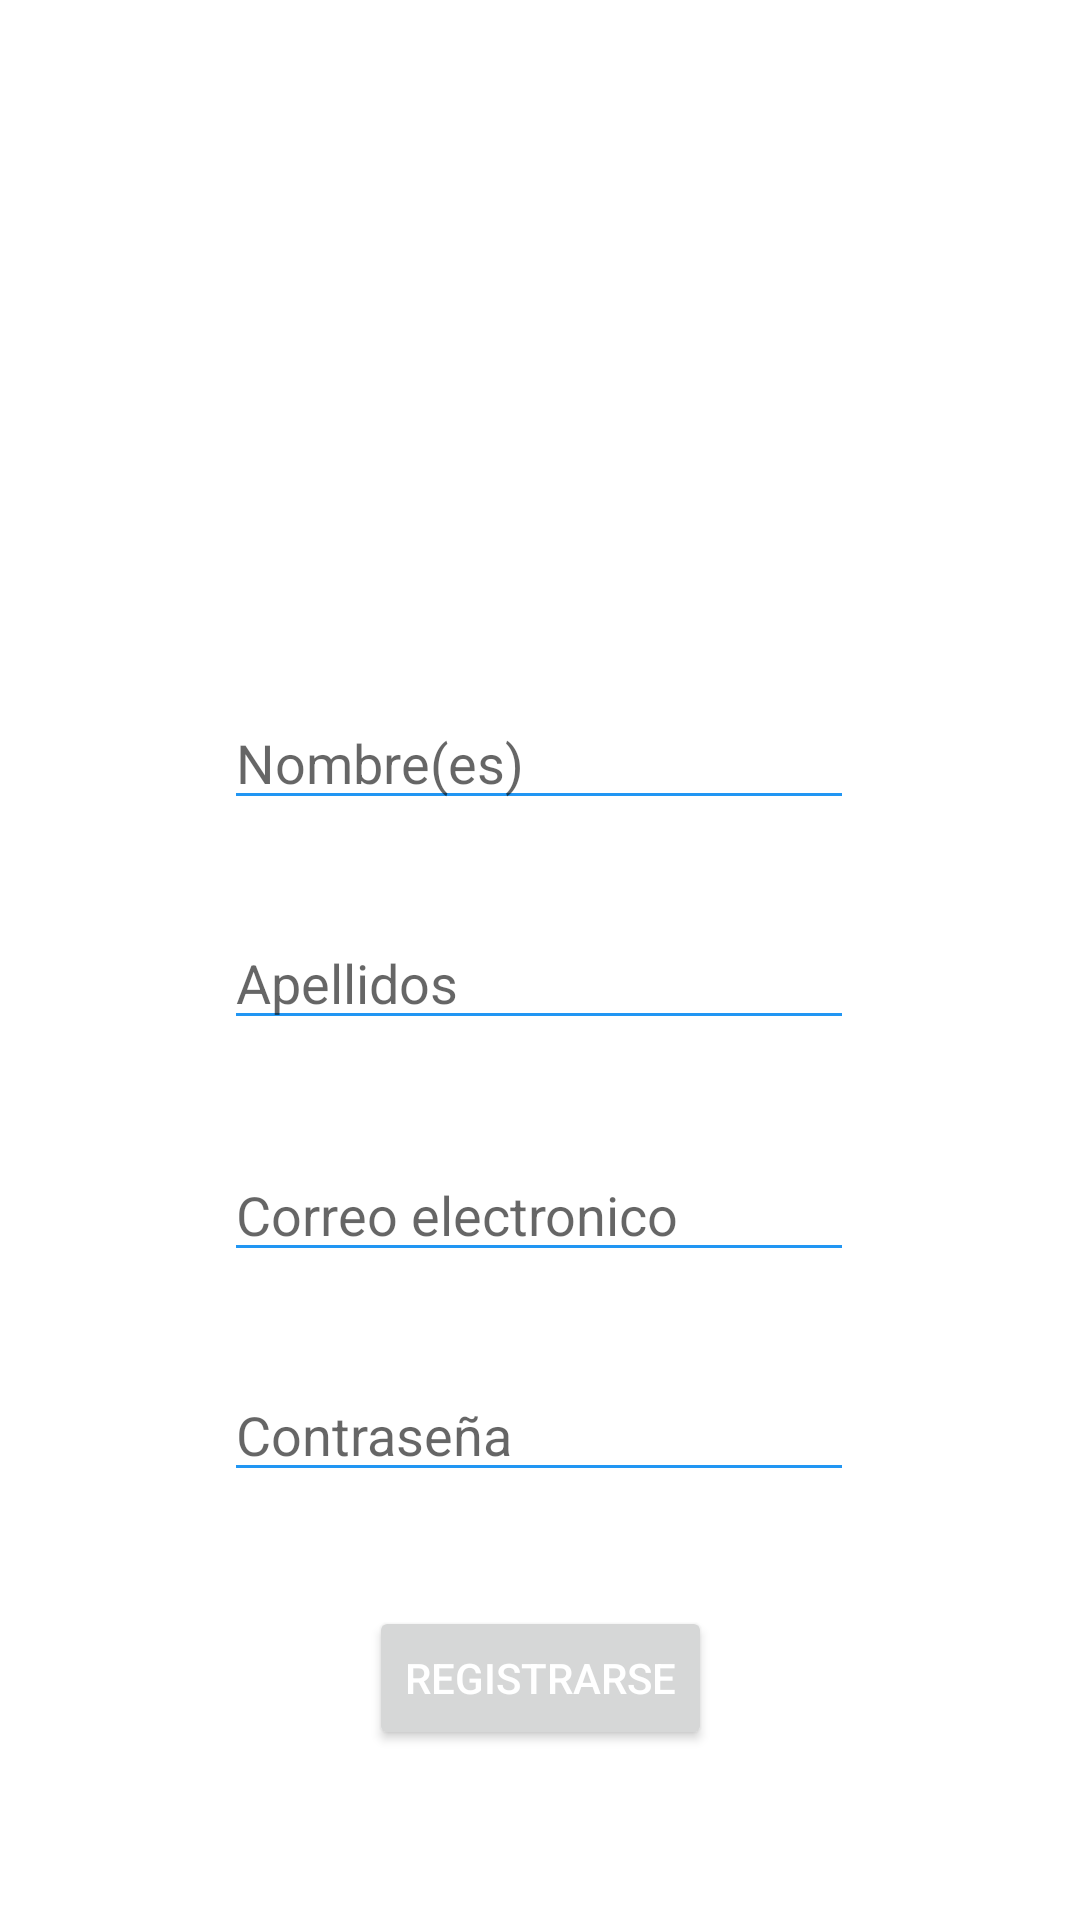

Reconstruct the res/layout file that produces this screen, plus the resources it refers to.
<!-- AndroidManifest.xml: application theme Theme.PayMovil -->
<!-- res/layout/activity_registrarse.xml -->
<?xml version="1.0" encoding="utf-8"?>
<androidx.constraintlayout.widget.ConstraintLayout xmlns:android="http://schemas.android.com/apk/res/android"
    xmlns:app="http://schemas.android.com/apk/res-auto"
    xmlns:tools="http://schemas.android.com/tools"
    android:layout_width="match_parent"
    android:layout_height="match_parent"
    tools:context=".Registrarse">
    <EditText
        android:id="@+id/rePassword"
        android:layout_width="wrap_content"
        android:layout_height="wrap_content"
        android:layout_marginTop="32dp"
        android:backgroundTint="#2196F3"
        android:ems="10"
        android:hint="Contraseña"
        android:inputType="textPassword"
        app:errorEnabled="true"
        app:layout_constraintEnd_toEndOf="parent"
        app:layout_constraintHorizontal_bias="0.497"
        app:layout_constraintStart_toStartOf="parent"
        app:layout_constraintTop_toBottomOf="@+id/reCorreo" />

    <EditText
        android:id="@+id/reNombre"
        android:layout_width="wrap_content"
        android:layout_height="wrap_content"
        android:layout_marginTop="28dp"
        android:backgroundTint="#2196F3"
        android:ems="10"
        android:hint="Nombre(es)"
        android:inputType="textPersonName"
        app:errorEnabled="true"
        app:layout_constraintEnd_toEndOf="parent"
        app:layout_constraintHorizontal_bias="0.497"
        app:layout_constraintStart_toStartOf="parent"
        app:layout_constraintTop_toBottomOf="@+id/cambiarFoto" />

    <EditText
        android:id="@+id/reApellidos"
        android:layout_width="wrap_content"
        android:layout_height="wrap_content"
        android:layout_marginTop="32dp"
        android:backgroundTint="#2196F3"
        android:ems="10"
        android:hint="Apellidos"
        android:inputType="textPersonName"
        app:errorEnabled="true"
        app:layout_constraintEnd_toEndOf="parent"
        app:layout_constraintHorizontal_bias="0.497"
        app:layout_constraintStart_toStartOf="parent"
        app:layout_constraintTop_toBottomOf="@+id/reNombre" />

    <Button
        android:id="@+id/btnRegistro"
        android:layout_width="wrap_content"
        android:layout_height="48dp"
        android:layout_marginTop="38dp"
        android:text="Registrarse"
        android:textColor="#FFFFFF"
        app:layout_constraintEnd_toEndOf="parent"
        app:layout_constraintHorizontal_bias="0.5"
        app:layout_constraintStart_toStartOf="parent"
        app:layout_constraintTop_toBottomOf="@+id/rePassword" />

    <EditText
        android:id="@+id/reCorreo"
        android:layout_width="wrap_content"
        android:layout_height="wrap_content"
        android:layout_marginTop="36dp"
        android:backgroundTint="#2196F3"
        android:ems="10"
        android:hint="Correo electronico"
        android:inputType="textEmailAddress"
        app:errorEnabled="true"
        app:layout_constraintEnd_toEndOf="parent"
        app:layout_constraintHorizontal_bias="0.497"
        app:layout_constraintStart_toStartOf="parent"
        app:layout_constraintTop_toBottomOf="@+id/reApellidos" />

    <ImageView
        android:id="@+id/cambiarFoto"
        android:layout_width="150sp"
        android:layout_height="150sp"
        android:layout_marginTop="54dp"
        android:alpha="100"
        app:layout_constraintEnd_toEndOf="parent"
        app:layout_constraintHorizontal_bias="0.5"
        app:layout_constraintStart_toStartOf="parent"
        app:layout_constraintTop_toTopOf="parent"
        app:srcCompat="@drawable/registrarse" />

</androidx.constraintlayout.widget.ConstraintLayout>
<!-- resources referenced by this layout -->
<resources>
  <style name="Theme.PayMovil" parent="Theme.MaterialComponents.DayNight.DarkActionBar">
          
          <item name="colorPrimary">@color/verde</item>
          <item name="colorPrimaryVariant">#00C853</item>
          <item name="colorOnPrimary">@color/white</item>
          
          <item name="colorSecondary">@color/teal_200</item>
          <item name="colorSecondaryVariant">@color/teal_700</item>
          <item name="colorOnSecondary">@color/black</item>
          
          <item name="android:statusBarColor">?attr/colorPrimaryVariant</item>
          
          //Ocultar la barra de navegacion por defecto
          <item name="windowActionBar">false</item>
          //Ocultar el titulo de la app
          <item name="windowNoTitle">true</item>
      </style>
  <color name="verde">#00C853</color>
  <color name="white">#FFFFFFFF</color>
  <color name="teal_200">#FF03DAC5</color>
  <color name="teal_700">#FF018786</color>
  <color name="black">#FF000000</color>
</resources>
